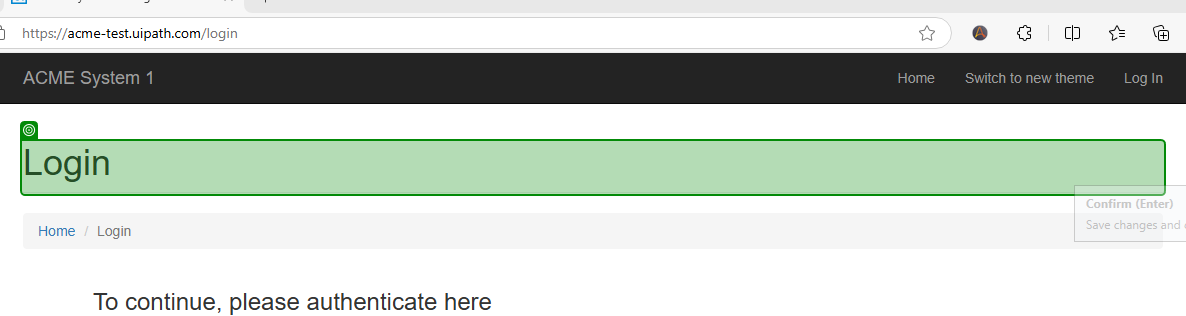
Workflow: Login

Step 1: check 'Login'

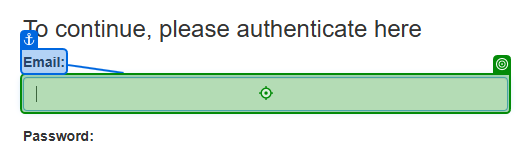
Step 2: type [in_Email] into 'Email'

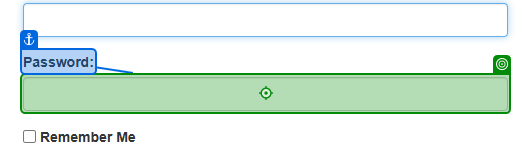
Step 3: type [in_Pass] into 'Password'

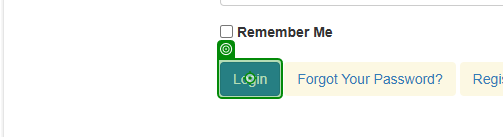
Step 4: click on 'Login'

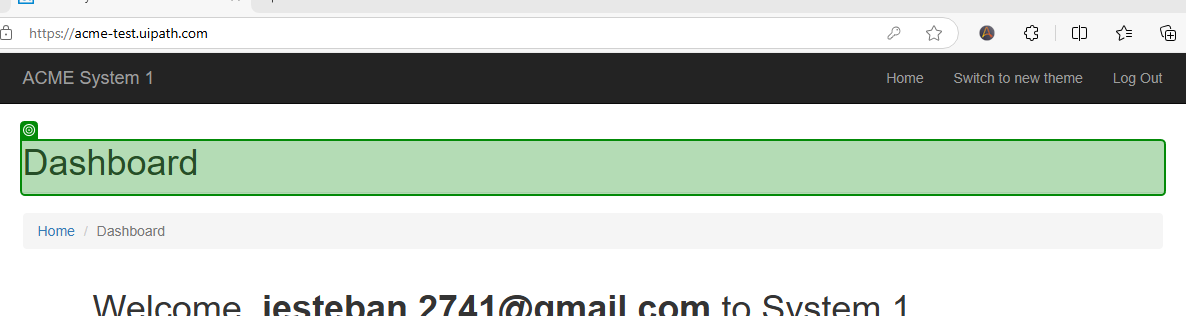
Step 5: check 'Dashboard'

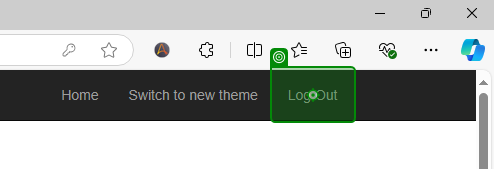
Step 6: click on 'Log Out'

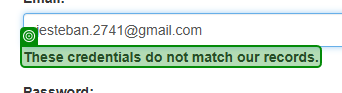
Step 7: check 'These credentials do no…'